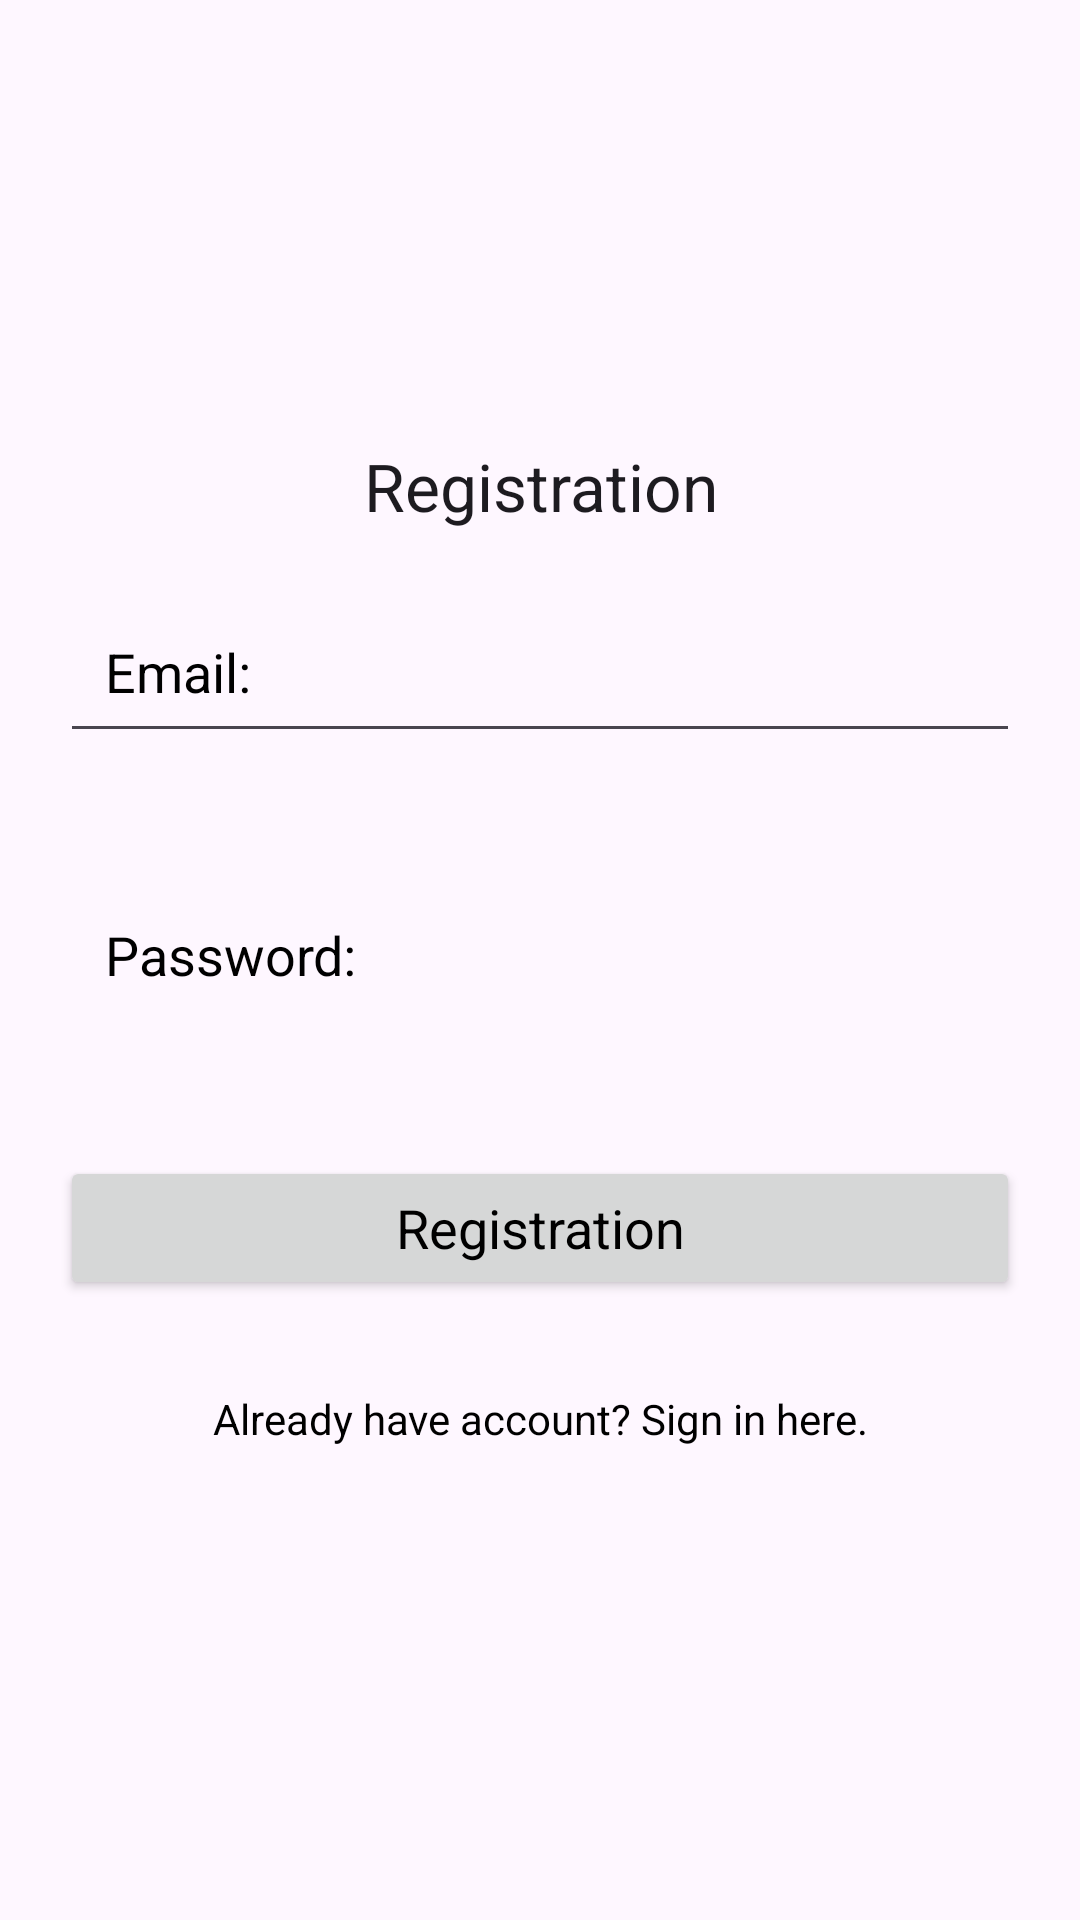

Android layout source for this screen:
<!-- AndroidManifest.xml: application theme Theme.EManager -->
<!-- res/layout/activity_registration.xml -->
<?xml version="1.0" encoding="utf-8"?>
<LinearLayout xmlns:android="http://schemas.android.com/apk/res/android"
    xmlns:tools="http://schemas.android.com/tools"
    android:id="@+id/main"
    android:layout_width="match_parent"
    android:orientation="vertical"
    android:gravity="center"
    android:layout_height="match_parent"
    tools:context=".RegistrationActivity">
    <ScrollView
        android:layout_width="match_parent"
        android:layout_height="wrap_content">
        <LinearLayout
            android:layout_width="match_parent"
            android:orientation="vertical"
            android:gravity="center"
            android:layout_height="wrap_content">

            <TextView
                android:layout_width="match_parent"
                android:layout_height="wrap_content"
                android:text="Registration"
                android:textAppearance="?android:textAppearanceLarge"
                android:gravity="center"
                />

            <EditText
                android:layout_width="match_parent"
                android:layout_height="wrap_content"
                android:layout_margin="20dp"
                android:hint="Email:"
                android:textColorHint="@android:color/black"
                android:padding="15dp"
                android:id="@+id/email_reg"/>
            <EditText
                android:layout_width="match_parent"
                android:layout_height="wrap_content"
                android:layout_margin="20dp"
                android:hint="Password:"
                android:textColor="@android:color/black"
                android:textColorHint="@android:color/black" android:background="@drawable/edittext_background"
                android:padding="15dp"
                android:id="@+id/password_reg"
                />
            <Button
                android:layout_width="match_parent"
                android:layout_height="wrap_content"
                android:layout_margin="20dp"
                android:text="Registration"
                android:textColor="@android:color/black"
                android:id="@+id/btn_reg"
                android:textAppearance="?android:textAppearanceMedium"
                />
            <TextView
                android:layout_width="match_parent"
                android:layout_height="wrap_content"
                android:gravity="center"
                android:textColor="@android:color/black"
                android:id="@+id/signin_here"
                android:text="Already have account? Sign in here."
                android:padding="10dp"
                />



        </LinearLayout>
    </ScrollView>

</LinearLayout>
<!-- resources referenced by this layout -->
<resources>
  <style name="Theme.EManager" parent="Base.Theme.EManager" />
  <style name="Base.Theme.EManager" parent="Theme.Material3.DayNight.NoActionBar">
          
          
          <item name="windowActionBar">false</item>
          <item name="windowNoTitle">true</item>
  
      </style>
</resources>
